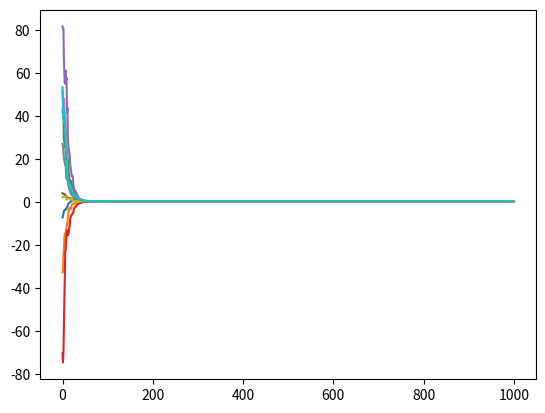

Write the Python code that produced this figure.
import numpy as np
import scipy.stats as stats

# optimizer based on the optimizer proposed in 
# "A consensus-based global optimization method for high dimensional machine learning problems"
# https://arxiv.org/pdf/1909.09249.pdf

class particle:

    def __init__(self, dimensions=3,bounds=[0,1],drift_rate=0.01,lr=0.01,noise_rate=0.01,seed=42):
        self.params = np.random.uniform(bounds[0],bounds[1],dimensions)
        self.drift_rate = drift_rate
        self.lr = lr
        self.noise_rate = noise_rate

    def update(self,x_bar):
        self.params = self.params - self.lr*self.drift_rate*(self.params-x_bar) + \
                self.noise_rate*np.sqrt(self.lr)*(self.params-x_bar)*np.random.normal(0,1,self.params.shape)
    
    def get_params(self):
        return self.params

class stochastic_optimizer:
    def __init__(self,particles=10,dimensions=3,bounds=[0,1],drift_rate=0.01,lr=0.01,noise_rate=0.01,beta=0.9,seed=42):
        self.particles = [particle(dimensions,bounds,drift_rate,lr,noise_rate,seed) for i in range(particles)]
        self.bounds = bounds
        self.lr = lr
        self.noise_rate = noise_rate
        self.drift_rate = drift_rate
        self.dimensions = dimensions
        self.beta = beta
        self.old_x_bar = None
        self.dimensions = dimensions


    def update(self,losses):
        # calculate x_bar 
        weights=np.exp(-self.beta*losses)
        x_bar=np.zeros(self.dimensions)
        for i in range(len(self.particles)):
            x_bar+=weights[i]*self.particles[i].get_params()
        x_bar/=np.sum(weights)
        # update particles
        for p in self.particles:
            p.update(x_bar)
        
    
    def get_params(self):
        return [p.get_params() for p in self.particles]
    
    def get_average_params(self):
        return np.mean(self.get_params(),axis=0)

if __name__=="__main__":
    #a test on a simple function
    def f(x):
        return x**2+100*np.sin(10*x)

    opt = stochastic_optimizer(particles=10,dimensions=1,bounds=[-100,100],drift_rate=0.1,lr=1,noise_rate=0.1,beta=0.9)
    losss=[]
    params=[]
    for i in range(1000):
        losses = np.array([f(p.get_params()) for p in opt.particles])
        if opt.update(losses):
            break
        params.append(opt.get_params())
        losss.append(np.mean(losses))
    import matplotlib.pyplot as plt
    plt.plot(losss)
    plt.savefig("losses.png")
    plt.close()
    params=np.array(params)
    for i in range(params.shape[1]):
        plt.plot(params[:,i])
    plt.savefig("params.png")
    
    